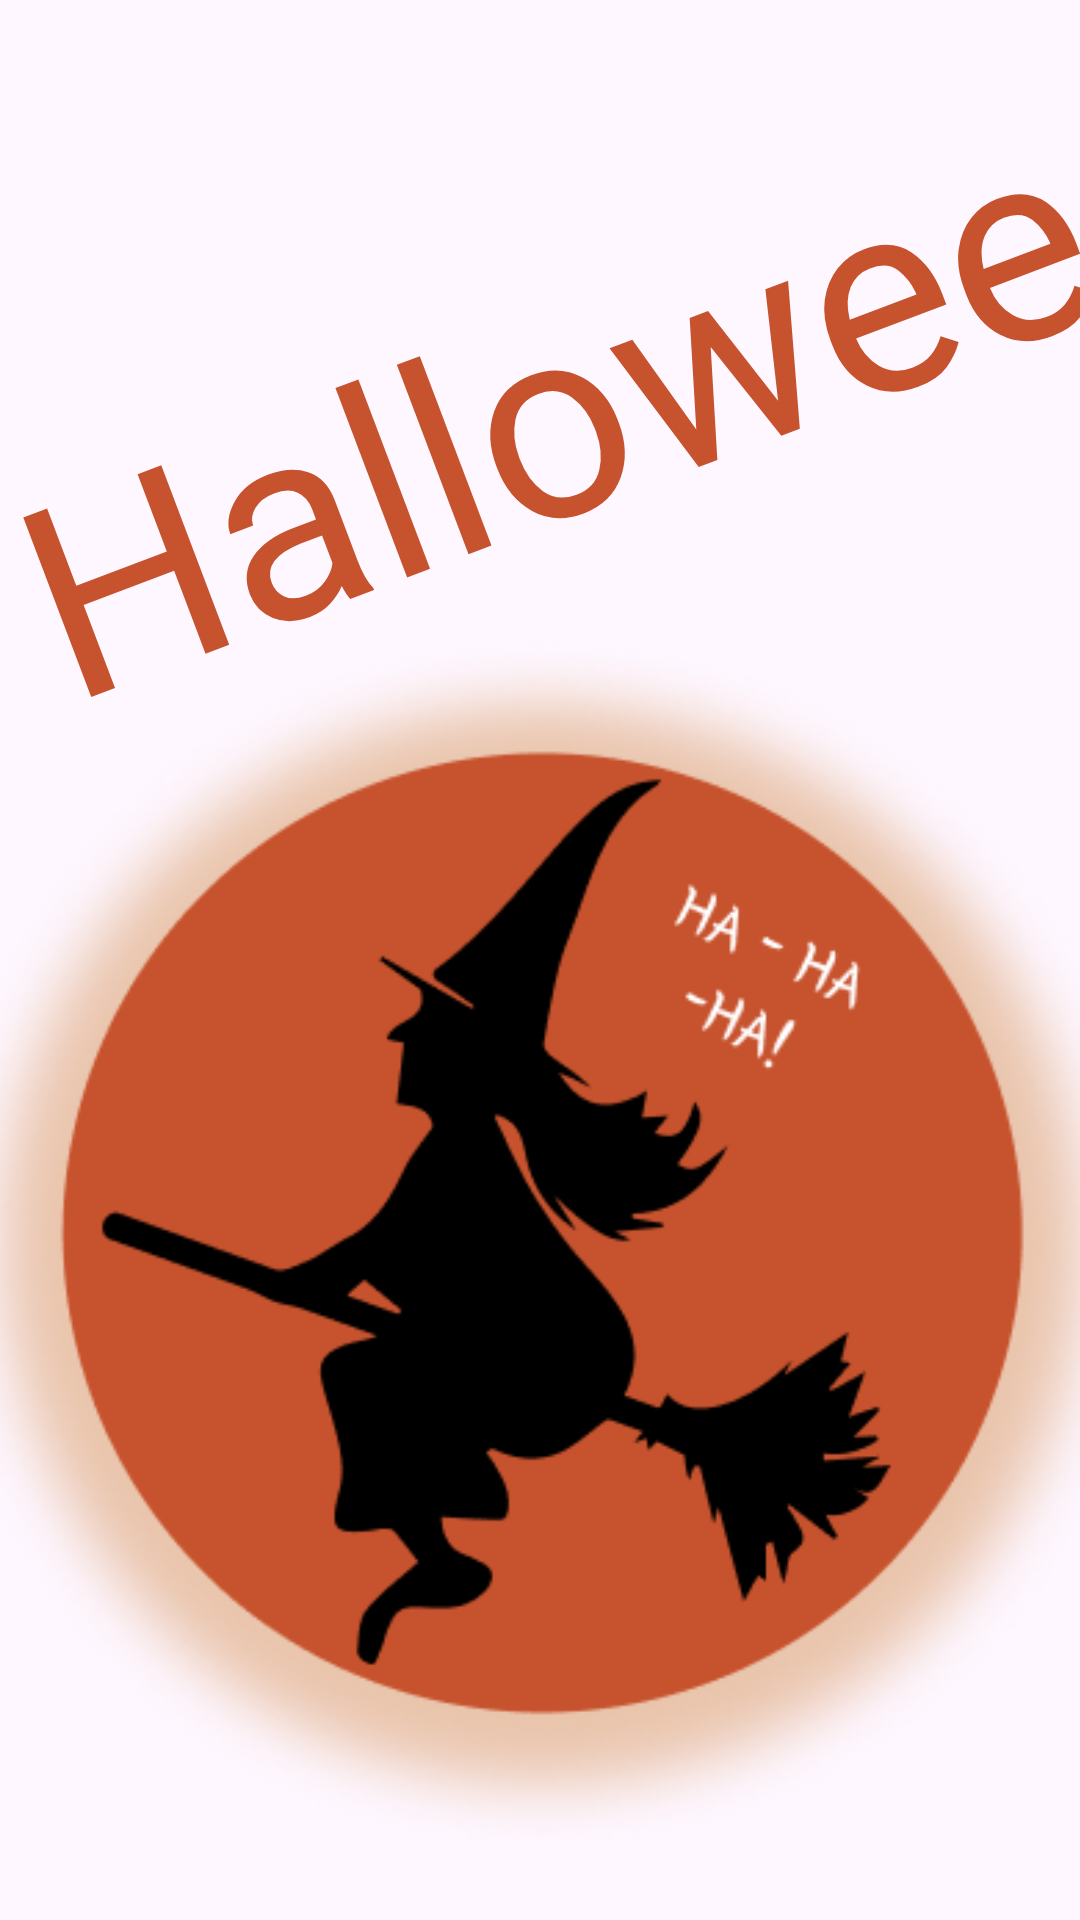

The Android layout XML behind this screen, and the referenced resources:
<!-- AndroidManifest.xml: application theme Theme.HalloweenApp -->
<!-- res/layout/splash_activity.xml -->
<?xml version="1.0" encoding="utf-8"?>
<androidx.constraintlayout.widget.ConstraintLayout xmlns:android="http://schemas.android.com/apk/res/android"
    xmlns:app="http://schemas.android.com/apk/res-auto"
    xmlns:tools="http://schemas.android.com/tools"
    android:id="@+id/main"
    android:layout_width="match_parent"
    android:layout_height="match_parent"
    android:background="@drawable/background"
    tools:context=".MainActivity">

    <TextView
        android:id="@+id/header"
        android:layout_width="374.89dp"
        android:layout_height="126.52dp"
        android:layout_marginTop="75.24dp"
        android:fontFamily="@font/yeon_sung"
        android:text="@string/headline"
        android:textColor="@color/orange"
        android:textSize="90sp"
        android:rotation="-20.73"
        app:layout_constraintStart_toStartOf="parent"
        app:layout_constraintTop_toTopOf="parent"/>


    <ImageView
        android:id="@+id/imageView"
        android:layout_width="407.33dp"
        android:layout_height="425.97dp"
        android:layout_marginStart="-23.67dp"
        android:layout_marginTop="201.51dp"
        android:src="@drawable/logo"
        app:layout_constraintStart_toStartOf="parent"
        app:layout_constraintTop_toTopOf="parent">
    </ImageView>


</androidx.constraintlayout.widget.ConstraintLayout>
<!-- resources referenced by this layout -->
<resources>
  <color name="orange">#C7532E</color>
  <!-- drawable logo: png bitmap (drawable, 98243 bytes) -->
  <string name="headline">Halloween</string>
  <style name="Theme.HalloweenApp" parent="Base.Theme.HalloweenApp" />
  <style name="Base.Theme.HalloweenApp" parent="Theme.Material3.DayNight.NoActionBar">
      </style>
</resources>
